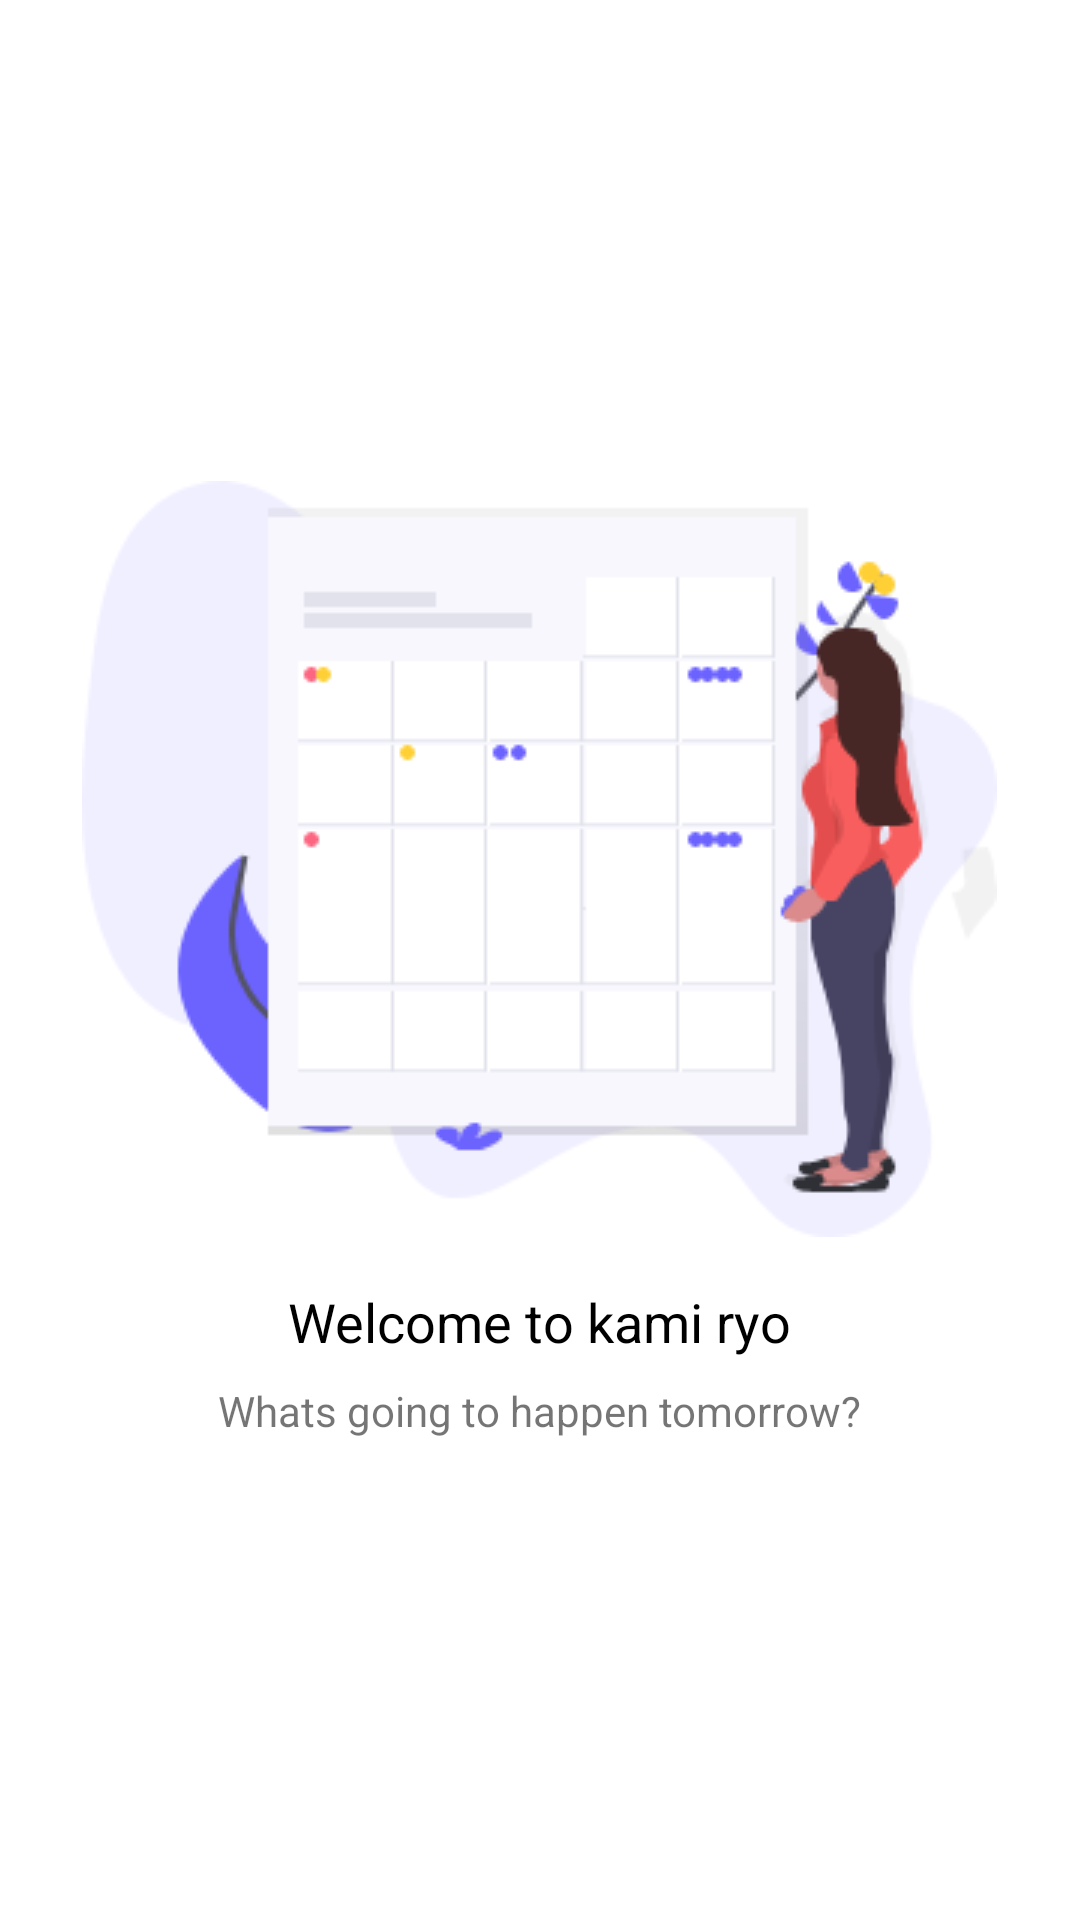

Here is an Android app screen rendered from its layout file. Give the layout XML and the strings, colors and styles it references.
<!-- AndroidManifest.xml: application theme AppTheme -->
<!-- res/layout/fragment_welcome_through.xml -->
<?xml version="1.0" encoding="utf-8"?>
<LinearLayout xmlns:android="http://schemas.android.com/apk/res/android"
    xmlns:tools="http://schemas.android.com/tools"
    android:layout_width="match_parent"
    android:layout_height="match_parent"
    android:gravity="center"
    android:orientation="vertical"
    tools:context=".view.walkthrough.welcome.WelcomeThroughFragment">

    <ImageView
        android:layout_width="wrap_content"
        android:layout_height="wrap_content"
        android:layout_centerInParent="true"
        android:src="@drawable/walk_through_one" />

    <TextView
        android:layout_width="wrap_content"
        android:layout_height="wrap_content"
        android:layout_marginTop="@dimen/margin16dp"
        android:text="@string/welcome"
        android:textColor="@android:color/black"
        android:textSize="@dimen/text18sp" />

    <TextView
        android:layout_width="wrap_content"
        android:layout_height="wrap_content"
        android:layout_marginTop="@dimen/margin8dp"
        android:text="@string/happen_tomorrow"
        android:textSize="14sp" />


</LinearLayout>
<!-- resources referenced by this layout -->
<resources>
  <dimen name="margin16dp">16dp</dimen>
  <dimen name="margin8dp">8dp</dimen>
  <dimen name="text18sp">18sp</dimen>
  <!-- drawable walk_through_one: png bitmap (drawable, 12897 bytes) -->
  <string name="happen_tomorrow">Whats going to happen tomorrow?</string>
  <string name="welcome">Welcome to kami ryo</string>
  <style name="AppTheme" parent="Theme.MaterialComponents.Light.NoActionBar">
          
          <item name="colorPrimary">@color/colorPrimary</item>
          <item name="colorPrimaryDark">@color/colorPrimaryDark</item>
          <item name="colorAccent">@color/colorAccent</item>
          <item name="android:colorBackground">@android:color/white</item>
      </style>
  <color name="colorPrimary">#de4949</color>
  <color name="colorPrimaryDark">#00574B</color>
  <color name="colorAccent">#D81B60</color>
</resources>
